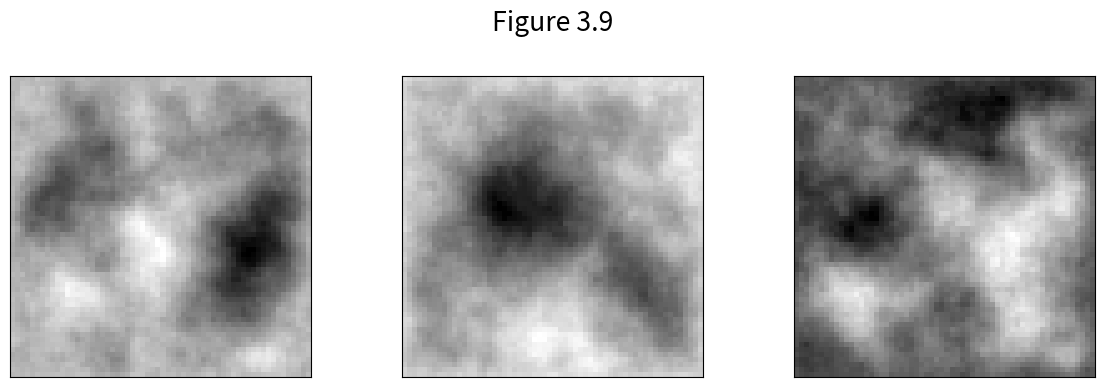

Generate this figure with matplotlib:
%matplotlib qt
import math
import numpy as np
import matplotlib.pyplot as plt

def pixelCoord2Index(i, j, n_col):
    '''
    Helper function to get index in the flattened array
    from the pixel coordinates in a square image.
    '''
    if (i < 0) or (j < 0) or (i >= n_col) or (j >= n_col):
        k = -1
    else:
        k = i * n_col + j
    return k

# Given
N, gamma = 60, 1
n = N ** 2
n_draws = 3

L = -4 / n * np.identity(n)
r = 0
for i in range(N):
    for j in range(N):
        for nbr in [(i - 1, j), (i + 1, j), (i, j - 1), (i, j + 1)]:
            k = pixelCoord2Index(nbr[0], nbr[1], N)
            if k >= 0:
                L[r, k] = 1 / n
        r += 1

X = []
for q in range(n_draws):
    w = np.random.normal(size=n)
    X.append(gamma * np.linalg.solve(L, w))

plt.rcParams.update({'font.size': 16})
fig = plt.figure(figsize=(12, 4), tight_layout=True)
plt.suptitle('Figure 3.9')
for q, x in enumerate(X):
    fig.add_subplot(1, 3, q + 1)
    plt.imshow(x.reshape((N, -1)), cmap='gray_r')
    plt.xticks([]); plt.yticks([])
plt.show()

